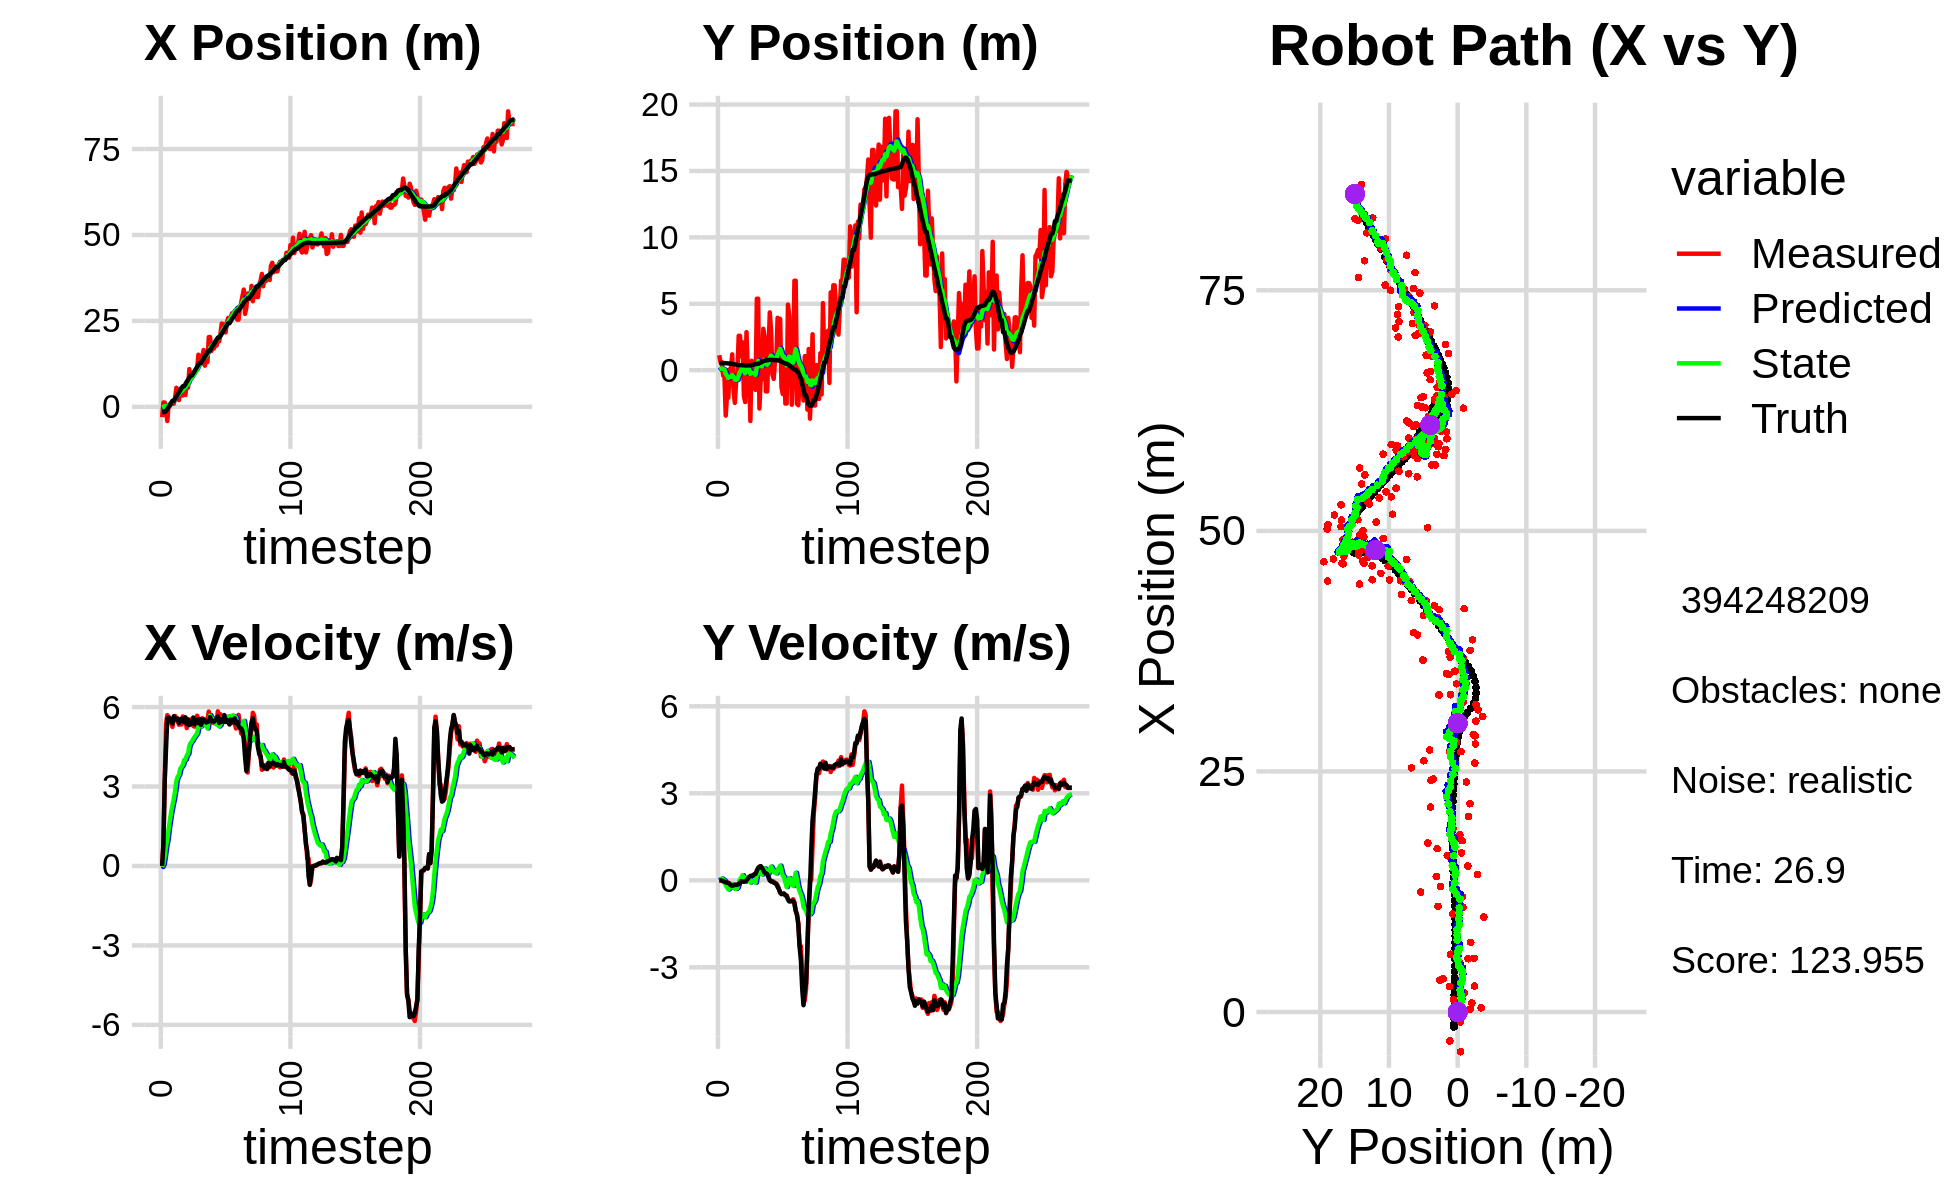

Values plotted in this chart, from the file beside it:
4.814678433675859126e-01, -3.551701303306435409e-01, 0.000000000000000000e+00, -0.000000000000000000e+00, 0.000000000000000000e+00, 0.000000000000000000e+00, 0.000000000000000000e+00, 0.000000000000000000e+00, 3.370470682920775896e-02, -2.268327213339114273e-02, 0.000000000000000000e+00, 0.000000000000000000e+00, -1.551148295251112419e+00, 5.373103622729509254e-01, 0.000000000000000000e+00, 0.000000000000000000e+00, 0.000000000000000000e+00, 2.568977834016550332e-05
-3.001968979944185989e+00, 1.128813206933280355e+00, 0.000000000000000000e+00, 0.000000000000000000e+00, 3.370470682920775896e-02, -2.268327213339114273e-02, 0.000000000000000000e+00, 0.000000000000000000e+00, -1.820257899968182880e-01, 5.436165682092736900e-02, -3.807926412652673509e-02, 2.816837997821278541e-02, -1.551148295251112419e+00, 5.373103622729509254e-01, 0.000000000000000000e+00, 0.000000000000000000e+00, 0.000000000000000000e+00, -4.826923541259020567e-04
1.272236704990483913e+00, 6.033091400153465234e-01, 8.149999964790636264e-01, -4.304536441808561796e-05, -1.858337164094709670e-01, 5.717849481874864859e-02, -3.807926412652673509e-02, 2.816837997821278541e-02, -5.746184300993795180e-02, 9.550423678140734784e-02, 6.172287100158080353e-02, 4.413835318050179229e-02, -1.517273783046747315e+00, 5.373055484991148267e-01, 8.000000000000000444e-01, 0.000000000000000000e+00, 8.000000119209289551e-01, 5.281639823806472123e-05
1.272236704990483913e+00, 6.033091400153465234e-01, 3.180991771200225138e+00, -7.232921456836718423e-03, -5.128955590977987006e-02, 9.991807209945752222e-02, 6.172287100158080353e-02, 4.413835318050179229e-02, 1.523767696053085763e-01, 1.365029669621976027e-01, 3.600950283712973099e-01, 5.989710841170366173e-02, -1.517273783046747315e+00, 5.373055484991148267e-01, 3.200000000000000178e+00, -8.999999999999999320e-03, 3.200000047683715820e+00, 2.273790538311004639e-03
-1.021784022538290371e+00, -4.084393684229941091e-01, 5.369848761522198366e+00, -4.028708581002996003e-02, 1.883862724424383017e-01, 1.424926778033679675e-01, 3.600950283712973099e-01, 5.989710841170366173e-02, 2.793314519996069611e-01, 9.277639076068792956e-02, 7.384595314265112176e-01, 2.615538611504696076e-02, -1.233525156763285890e+00, 5.366633237800705336e-01, 4.400000000000000355e+00, -2.800000000000000058e-02, 4.400000095367431641e+00, 7.502321153879165649e-03
-4.127955555993104042e+00, -4.293346252113702799e-01, 5.693839525171402016e+00, -4.271781417435963762e-02, 3.531774051422580940e-01, 9.539192937219262425e-02, 7.384595314265112176e-01, 2.615538611504696076e-02, 1.740948245461588217e-01, 4.746096685055387759e-02, 9.691380264270724743e-01, -4.129575130472910166e-03, -6.788910622554857888e-01, 5.326842816196236674e-01, 5.551999999999999602e+00, -4.599999999999999922e-02, 5.552000045776367188e+00, 9.134766645729541779e-03
4.330543879788761319e-01, -3.418266153086257031e+00, 5.635765012947186570e+00, -5.148283024851019879e-02, 2.710086271888660914e-01, 4.704800933750658692e-02, 9.691380264270724743e-01, -4.129575130472910166e-03, 5.037065836600913560e-01, -2.583340127837387423e-01, 1.383917643774134953e+00, -1.751950463312741124e-01, -3.884208159813120481e-02, 5.268336765423410339e-01, 5.604000000000000092e+00, -6.900000000000000577e-02, 5.604000091552734375e+00, 9.134766645729541779e-03
2.898493410919105728e-01, -1.822694777583277803e+00, 5.506469088842749215e+00, -7.646461599127242492e-02, 6.420983480375048735e-01, -2.758535174168661452e-01, 1.383917643774134953e+00, -1.751950463312741124e-01, 8.106280765511860720e-01, -4.091807098143221411e-01, 1.725323614402333616e+00, -2.440632946378752111e-01, 4.973517657907497447e-01, 5.197756294680946354e-01, 5.572000000000000064e+00, -8.300000000000000433e-02, 5.572000026702880859e+00, 1.388543192297220230e-02
9.339892868004306958e-01, -2.077740683137799582e+00, 5.392382973769226595e+00, -8.158567275865322155e-02, 9.831604379914193892e-01, -4.335870392781096538e-01, 1.725323614402333616e+00, -2.440632946378752111e-01, 1.162474860553956102e+00, -5.748165436857604060e-01, 2.040319145205405693e+00, -3.141983594682862257e-01, 1.132693410555835278e+00, 5.097706172259319768e-01, 5.488000000000000433e+00, -8.999999999999999667e-02, 5.488999843597412109e+00, 1.512864511460065842e-02
9.133353234027298262e-01, 7.109716078042921383e-02, 5.252900072400132458e+00, -1.075118297482987734e-01, 1.366506775074496804e+00, -6.062363796325890286e-01, 2.040319145205405693e+00, -3.141983594682862257e-01, 1.486620458726815697e+00, -5.339620720572341162e-01, 2.292971934055713312e+00, -2.686253042999655061e-01, 1.756804585650024730e+00, 4.973350710487740023e-01, 5.384000000000000341e+00, -1.280000000000000027e-01, 5.386000156402587891e+00, 2.046428062021732330e-02
9.133353234027298262e-01, 7.109716078042921383e-02, 5.534075279619135479e+00, -1.799493955933943734e-01, 1.715917652132387117e+00, -5.608246024872306501e-01, 2.292971934055713312e+00, -2.686253042999655061e-01, 1.804649161530998747e+00, -4.980734103371517452e-01, 2.527589662825787009e+00, -2.328082829409275356e-01, 1.756804585650024730e+00, 4.973350710487740023e-01, 5.650999999999999801e+00, -1.729999999999999871e-01, 5.652999877929687500e+00, 3.250516206026077271e-02
2.647693917585974166e+00, 1.193590304519164258e+00, 5.664733610502055150e+00, -1.924048600375672935e-01, 2.057408127813577625e+00, -5.213542386312445265e-01, 2.527589662825787009e+00, -2.328082829409275356e-01, 2.276760965976842410e+00, -3.598668380619867713e-01, 2.824758992614830433e+00, -1.478197338759791868e-01, 2.401290059664193066e+00, 4.774940216723220221e-01, 5.540000000000000036e+00, -1.880000000000000004e-01, 5.543000221252441406e+00, 3.395233303308486938e-02
5.538190246117546067e+00, -1.517580204755919260e+00, 5.548353440379594659e+00, -1.713954885688956653e-01, 2.559236865238325276e+00, -3.746488114495846733e-01, 2.824758992614830433e+00, -1.478197338759791868e-01, 2.991375446013008421e+00, -4.825060980636246555e-01, 3.211729640405365238e+00, -2.038296653344877363e-01, 3.039809346591793915e+00, 4.560644088136116547e-01, 5.527999999999999581e+00, -1.710000000000000131e-01, 5.531000137329101562e+00, 3.088141418993473053e-02
2.691863656123241633e+00, -2.457059586118403693e+00, 5.472905618195873068e+00, -1.514201111037966341e-01, 3.312548410053544945e+00, -5.028890645970733875e-01, 3.211729640405365238e+00, -2.038296653344877363e-01, 3.368574779161564781e+00, -6.834321867051834642e-01, 3.368845270097228894e+00, -2.940060844402789808e-01, 3.569075703707355274e+00, 4.396980164455027151e-01, 5.573000000000000398e+00, -1.590000000000000024e-01, 5.574999809265136719e+00, 2.766016870737075806e-02
1.986027836742369379e+00, -9.312355309810826931e-01, 5.333958849220425513e+00, -1.475758395845097326e-01, 3.705459306171287714e+00, -7.128327951492113845e-01, 3.368845270097228894e+00, -2.940060844402789808e-01, 3.638095724610066473e+00, -7.265710053075239427e-01, 3.442444429640628467e+00, -2.968527742894345733e-01, 4.202723622270992720e+00, 4.215549442661375434e-01, 5.402000000000000135e+00, -1.570000000000000007e-01, 5.403999805450439453e+00, 2.766016870737075806e-02
5.253951549944289034e+00, -1.736116869532837170e-01, 5.389889321236125852e+00, -1.508616716895616050e-01, 3.982340167574129453e+00, -7.562562827364673890e-01, 3.442444429640628467e+00, -2.968527742894345733e-01, 4.208003627086715603e+00, -6.948890800923697153e-01, 3.672185664638440983e+00, -2.622349933506726294e-01, 4.825297475189774588e+00, 4.038708938905972157e-01, 5.466000000000000192e+00, -1.539999999999999980e-01, 5.468999862670898438e+00, 2.798244729638099670e-02
3.307497144140779444e+00, 2.587733893406792607e+00, 5.342640083936665008e+00, -1.588070863091880780e-01, 4.575222193550559702e+00, -7.211125794274370060e-01, 3.672185664638440983e+00, -2.622349933506726294e-01, 4.536639370425530338e+00, -4.055717772397202658e-01, 3.744350340125428112e+00, -1.029082084505405781e-01, 5.460547566782407714e+00, 3.856634180757961827e-01, 5.560999999999999943e+00, -1.350000000000000089e-01, 5.563000202178955078e+00, 2.971570938825607300e-02
3.307497144140779444e+00, 2.587733893406792607e+00, 5.647358735311543754e+00, -8.509196830248841326e-02, 4.911074404438073415e+00, -4.158625980847743264e-01, 3.744350340125428112e+00, -1.029082084505405781e-01, 4.851273846288711056e+00, -1.327967349793272578e-01, 3.817923509560314344e+00, 3.721616279180747777e-02, 5.992797017441252372e+00, 3.760064973250665243e-01, 5.556000000000000050e+00, -8.300000000000000433e-02, 5.556000232696533203e+00, 1.506642904132604599e-02
5.997002669318499457e+00, 1.037162793761250645e+00, 5.585927409593775650e+00, -2.847088317549803863e-02, 5.233066197244742312e+00, -1.290751187001465128e-01, 3.817923509560314344e+00, 3.721616279180747777e-02, 5.399463749712631433e+00, -2.239495591217954829e-02, 4.005140260041865297e+00, 8.788834663894812271e-02, 5.992797017441252372e+00, 3.760064973250665243e-01, 5.429000000000000270e+00, -2.900000000000000147e-02, 5.428999900817871094e+00, 5.096850451081991196e-03
3.452502847115598961e+00, 2.101318864423082466e+00, 5.550835784066223688e+00, -4.271312683198686538e-02, 5.799977775716818051e+00, -1.360612124828473532e-02, 4.005140260041865297e+00, 8.788834663894812271e-02, 5.648235312644310113e+00, 1.793656643019443109e-01, 4.009520619525462237e+00, 1.788844110947983845e-01, 6.621071934865850217e+00, 3.715839668395927720e-01, 5.613000000000000433e+00, -4.200000000000000261e-02, 5.612999916076660156e+00, 7.694748230278491974e-03
7.241427356642415880e+00, -1.906533659967217798e+00, 5.207846003233336241e+00, -4.007385473302763068e-02, 6.049187374596856515e+00, 1.972541054114241577e-01, 4.009520619525462237e+00, 1.788844110947983845e-01, 6.228412041129208987e+00, -1.007220461120306165e-02, 4.171861307050265033e+00, 7.228231270003673825e-02, 7.257565617608245923e+00, 3.672981837637699365e-01, 5.357000000000000206e+00, -4.499999999999999833e-02, 5.356999874114990234e+00, 7.694748230278491974e-03
5.578611016294484415e+00, -2.398878709650278829e+00, 5.539840742249252159e+00, -4.200152195809666450e-02, 6.645598171834235401e+00, -2.843973341199387828e-03, 4.171861307050265033e+00, 7.228231270003673825e-02, 6.610814459525000686e+00, -2.329526627836049912e-01, 4.228996698022031708e+00, -4.240440040035863001e-02, 7.875313878355136410e+00, 3.622928696079509292e-01, 5.517000000000000348e+00, -3.799999999999999906e-02, 5.517000198364257812e+00, 7.581574842333793640e-03
1.097395765816995628e+01, 2.865135369685948508e+00, 5.397931752044081044e+00, -2.709699059173977659e-02, 7.033714129327203857e+00, -2.371931028236408667e-01, 4.228996698022031708e+00, -4.240440040035863001e-02, 7.482346197938992916e+00, 5.486167429306598731e-02, 4.533812568495692474e+00, 9.951941877500734834e-02, 8.497281193772804997e+00, 3.585962639811088870e-01, 5.320000000000000284e+00, 6.000000000000000125e-03, 5.320000171661376953e+00, 5.019841715693473816e-03
8.454106569692575235e+00, 1.158013921349983349e-01, 5.532858185139829743e+00, 3.961336522325979020e-02, 7.935727454788562341e+00, 6.481361617056671798e-02, 4.533812568495692474e+00, 9.951941877500734834e-02, 8.038230993148228976e+00, 6.699334612343328665e-02, 4.643970447865863882e+00, 9.906914792397358838e-02, 9.112731099308085447e+00, 3.620954582957636725e-01, 5.408000000000000362e+00, 5.399999999999999939e-02, 5.408999919891357422e+00, -7.159534376114606857e-03
8.454106569692575235e+00, 1.158013921349983349e-01, 5.386019703036073913e+00, 1.027699503613568460e-01, 8.502628037934815808e+00, 7.690026091583064549e-02, 4.643970447865863882e+00, 9.906914792397358838e-02, 8.536008043765937359e+00, 8.071309336126521183e-02, 4.702909166626235482e+00, 1.010027364041541087e-01, 9.112731099308085447e+00, 3.620954582957636725e-01, 5.379999999999999893e+00, 1.100000000000000006e-01, 5.381000041961669922e+00, -1.907855644822120667e-02
9.875033363977264500e+00, -3.826734380859813545e+00, 5.287315328669002668e+00, 1.334840004967385307e-01, 9.006298960428560818e+00, 9.081336700168061993e-02, 4.702909166626235482e+00, 1.010027364041541087e-01, 9.122013621674414097e+00, -2.754951673662330291e-01, 4.797166981860762291e+00, -7.480498451381084601e-02, 9.730694890250060070e+00, 3.734342288072040605e-01, 5.605000000000000426e+00, 1.509999999999999953e-01, 5.606999874114990234e+00, -2.524072118103504181e-02
1.019368197067844939e+01, 7.074739029126710932e-01, 5.261775781182706169e+00, 1.530064899963503033e-01, 9.601730319860489971e+00, -2.829756658176141304e-01, 4.797166981860762291e+00, -7.480498451381084601e-02, 9.683990538669638326e+00, -1.801790587080635275e-01, 4.866892737037819217e+00, -1.961962625973451280e-02, 1.036550438451591916e+01, 3.893949377972272252e-01, 5.352000000000000313e+00, 1.600000000000000033e-01, 5.354000091552734375e+00, -2.907067723572254181e-02
1.087875306639209683e+01, -7.693495319635158536e-01, 5.276769309889015602e+00, 1.534424848572898681e-01, 1.017067981237341989e+01, -1.821410213340369788e-01, 4.866892737037819217e+00, -1.961962625973451280e-02, 1.026157527353740484e+01, -2.297705599264672216e-01, 4.938206366281235660e+00, -3.823096587597368812e-02, 1.098164474991419048e+01, 4.073870619341251054e-01, 5.459999999999999964e+00, 1.580000000000000016e-01, 5.461999893188476562e+00, -2.907067723572254181e-02
1.105791288613768053e+01, -4.051291807266917955e-01, 5.674392283709639884e+00, 1.720515339117027476e-01, 1.075539591016552876e+01, -2.335936565140645793e-01, 4.938206366281235660e+00, -3.823096587597368812e-02, 1.082307502121358844e+01, -2.406249281762533887e-01, 5.015164304930308070e+00, -3.638555429238059941e-02, 1.161233818574435794e+01, 4.275930057195534428e-01, 5.520999999999999908e+00, 2.119999999999999940e-01, 5.526000022888183594e+00, -3.031141124665737152e-02
1.516717016719301192e+01, -1.479512410235044317e+00, 5.496833936943072985e+00, 2.140487613938458766e-01, 1.132459145170661863e+01, -2.442634836054914382e-01, 5.015164304930308070e+00, -3.638555429238059941e-02, 1.172826833380184652e+01, -3.493541444247567074e-01, 5.257761278776774461e+00, -8.066440132241725625e-02, 1.223900902322562168e+01, 4.525875286699324596e-01, 5.394000000000000128e+00, 2.220000000000000029e-01, 5.397999763488769531e+00, -3.892070800065994263e-02
1.245956173584679050e+01, 5.381864211027809652e+00, 5.477293045579686215e+00, 2.906670904960422797e-01, 1.225404446167952344e+01, -3.574205845569984330e-01, 5.257761278776774461e+00, -8.066440132241725625e-02, 1.228559599351709863e+01, 1.968436557382177154e-01, 5.286791881654356651e+00, 1.947462612302513496e-01, 1.276418983962964226e+01, 4.806672549149375029e-01, 5.549000000000000377e+00, 3.370000000000000218e-01, 5.559000015258789062e+00, -5.301792174577713013e-02
1.245956173584679050e+01, 5.381864211027809652e+00, 5.306560033608208826e+00, 3.779185576141030900e-01, 1.281427518168253421e+01, 2.163182818612428560e-01, 5.286791881654356651e+00, 1.947462612302513496e-01, 1.278031309932567616e+01, 7.086249148411547516e-01, 5.269719978637561475e+00, 4.356364108068579988e-01, 1.276418983962964226e+01, 4.806672549149375029e-01, 5.322000000000000064e+00, 4.249999999999999889e-01, 5.339000225067138672e+00, -7.109720259904861450e-02
1.430154472583109282e+01, -2.883858377386139704e+00, 5.578963594850881336e+00, 4.732504104875684403e-01, 1.330728509718943187e+01, 7.521885559218405293e-01, 5.269719978637561475e+00, 4.356364108068579988e-01, 1.342122581667615933e+01, 4.128360396216071981e-01, 5.347787013533986666e+00, 2.737025195602519334e-01, 1.338378632132476476e+01, 5.256851359855576611e-01, 5.464000000000000412e+00, 4.650000000000000244e-01, 5.484000205993652344e+00, -8.462506532669067383e-02
1.654090893307168031e+01, -5.500171529595447861e-01, 5.487751659297853024e+00, 4.833847251189264393e-01, 1.395600451802955888e+01, 4.402062915776324137e-01, 5.347787013533986666e+00, 2.737025195602519334e-01, 1.421809715459125556e+01, 3.563537186017886049e-01, 5.495727717015332026e+00, 2.386645789085477531e-01, 1.401134598269353759e+01, 5.791746029368834980e-01, 5.530999999999999694e+00, 4.869999999999999885e-01, 5.552000045776367188e+00, -8.785753697156906128e-02
1.197499144139159100e+01, -6.972968448407766973e-01, 5.533932504340334013e+00, 4.349636194894606067e-01, 1.476766992629278796e+01, 3.802201764926433913e-01, 5.495727717015332026e+00, 2.386645789085477531e-01, 1.449424721527760873e+01, 2.876104541060050535e-01, 5.351591100580329829e+00, 1.991008017961686805e-01, 1.464389145408891757e+01, 6.347850691073683160e-01, 5.459999999999999964e+00, 4.279999999999999916e-01, 5.477000236511230469e+00, -7.843811064958572388e-02
1.408352899600813224e+01, 3.115796728277418826e+00, 5.371486438333774593e+00, 3.025469784688419317e-01, 1.502940632533564091e+01, 3.075205342856219271e-01, 5.351591100580329829e+00, 1.991008017961686805e-01, 1.493715584102931615e+01, 5.752512648337706480e-01, 5.303348580179282123e+00, 3.300783495786683286e-01, 1.516545212330100334e+01, 6.753653714731761015e-01, 5.415000000000000036e+00, 3.489999999999999769e-01, 5.426000118255615234e+00, -5.626517906785011292e-02
1.305317342269328051e+01, 2.485059960148576330e+00, 5.516256961482056020e+00, 3.107011244119996518e-01, 1.546749069904724472e+01, 6.082590997916375031e-01, 5.303348580179282123e+00, 3.300783495786683286e-01, 1.524035850485894095e+01, 7.833838566315912688e-01, 5.193645199706147686e+00, 4.135858498453810483e-01, 1.578925240041067646e+01, 7.100604613510903551e-01, 5.450999999999999623e+00, 2.640000000000000124e-01, 5.456999778747558594e+00, -5.626517906785011292e-02
2.030551469334361414e+01, -1.597651945492041259e+00, 5.830086347643635314e+00, 2.840086831446985149e-01, 1.575972302482955634e+01, 8.247424416161294181e-01, 5.193645199706147686e+00, 4.135858498453810483e-01, 1.624069974650360138e+01, 5.920910996042431096e-01, 5.486151637675652282e+00, 2.988113911350039897e-01, 1.641486847461839815e+01, 7.405343193074933605e-01, 5.447000000000000064e+00, 2.500000000000000000e-01, 5.453000068664550781e+00, -4.867583885788917542e-02
2.030551469334361414e+01, -1.597651945492041259e+00, 5.567424674019394892e+00, 2.257582704950899799e-01, 1.678931491027116607e+01, 6.219722387177435419e-01, 5.486151637675652282e+00, 2.988113911350039897e-01, 1.714022591219507419e+01, 4.107595967543720139e-01, 5.678350261390717080e+00, 1.957247745762230595e-01, 1.641486847461839815e+01, 7.405343193074933605e-01, 5.621999999999999886e+00, 2.119999999999999940e-01, 5.625999927520751953e+00, -4.052765294909477234e-02
1.623942667272851637e+01, 1.503699227226612534e+00, 5.698502824621360041e+00, 1.306268862255231811e-01, 1.770806093833414607e+01, 4.303320742119943199e-01, 5.678350261390717080e+00, 1.957247745762230595e-01, 1.756427445803251430e+01, 5.281654665911457158e-01, 5.602556020347338794e+00, 2.410221192979722371e-01, 1.705775177481526583e+01, 7.655847506177076989e-01, 5.493999999999999773e+00, 1.049999999999999961e-01, 5.494999885559082031e+00, -2.291900478303432465e-02
1.755452920544085060e+01, 4.354301734765907206e+00, 5.441955688291571391e+00, 2.193927369390782575e-02, 1.812453006006724721e+01, 5.522676785209429395e-01, 5.602556020347338794e+00, 2.410221192979722371e-01, 1.806006681199709618e+01, 8.992957879381100472e-01, 5.559183551873120521e+00, 4.019838891069064113e-01, 1.769107925924608793e+01, 7.785854765460535898e-01, 5.482000000000000206e+00, -5.000000000000000104e-03, 5.481999874114990234e+00, -4.031483549624681473e-03
1.697777187831606582e+01, 2.970485075363654026e+00, 5.390855117440443323e+00, -3.949533823963028573e-02, 1.861598516718440877e+01, 9.394941768488006550e-01, 5.559183551873120521e+00, 4.019838891069064113e-01, 1.844578799694016524e+01, 1.110972506483921540e+00, 5.458827155589731639e+00, 4.732680316390427411e-01, 1.821573174055616917e+01, 7.795117928569650356e-01, 5.448000000000000398e+00, -3.500000000000000333e-02, 5.447999954223632812e+00, 7.326227612793445587e-03
1.840945839930157391e+01, -3.092792493764221495e-01, 5.492815852683841982e+00, -4.498159369336428293e-02, 1.899167071249913974e+01, 1.158299309647825792e+00, 5.458827155589731639e+00, 4.732680316390427411e-01, 1.893600573475880111e+01, 9.985333735569388303e-01, 5.430934308566886415e+00, 3.838401896142337177e-01, 1.884324944034985094e+01, 7.755578289053739471e-01, 5.498000000000000220e+00, -4.000000000000000083e-02, 5.498000144958496094e+00, 8.188985288143157959e-03
1.781351983551233431e+01, -6.522383404362760428e-01, 5.376819566641758641e+00, -4.403168057983166545e-02, 1.947909916561549082e+01, 1.036917392518362124e+00, 5.430934308566886415e+00, 3.838401896142337177e-01, 1.931207434684035817e+01, 8.602543588651957451e-01, 5.338598263908337138e+00, 2.885503826325979126e-01, 1.947608101432522076e+01, 7.698962977357554083e-01, 5.530999999999999694e+00, -7.900000000000000078e-02, 5.531000137329101562e+00, 8.188985288143157959e-03
1.905311095772860241e+01, 6.985516830996473248e-01, 5.840276280867747083e+00, -9.195052453773451540e-02, 1.984593417323119269e+01, 8.891093971284554920e-01, 5.338598263908337138e+00, 2.885503826325979126e-01, 1.979354135923582092e+01, 8.549528678866448184e-01, 5.338349631593104050e+00, 2.627547701903961697e-01, 2.012116825579558466e+01, 7.594577805731748121e-01, 5.650999999999999801e+00, -1.010000000000000064e-01, 5.651999950408935547e+00, 1.574290730059146881e-02
1.905311095772860241e+01, 6.985516830996473248e-01, 5.299884529657449939e+00, -1.087484530633572311e-01, 2.032737632239513204e+01, 8.812283449056844686e-01, 5.338349631593104050e+00, 2.627547701903961697e-01, 2.019974350681950170e+01, 8.481966355543832936e-01, 5.267950429620924524e+00, 2.377213023061004737e-01, 2.012116825579558466e+01, 7.594577805731748121e-01, 5.400999999999999801e+00, -1.239999999999999991e-01, 5.401999950408935547e+00, 2.051614411175251007e-02
2.129346072672348456e+01, 3.945055155995763840e+00, 5.729573417099915744e+00, -1.667663482728360680e-01, 2.072653854978159416e+01, 8.719687657849933826e-01, 5.267950429620924524e+00, 2.377213023061004737e-01, 2.080617159512141257e+01, 1.142710385856890554e+00, 5.336103500971703717e+00, 3.575038944778912153e-01, 2.064774906658710307e+01, 7.484432746667040171e-01, 5.541999999999999815e+00, -2.250000000000000056e-01, 5.546000003814697266e+00, 2.909802645444869995e-02
2.422229540402858916e+01, 3.544151692282012434e+00, 5.335988401975198414e+00, -2.925103523172198350e-01, 2.133978194521858285e+01, 1.178460775304679631e+00, 5.336103500971703717e+00, 3.575038944778912153e-01, 2.162402133687389849e+01, 1.372379750465243520e+00, 5.488134025015604323e+00, 4.343776504027693774e-01, 2.128183281479751798e+01, 7.283999005642863844e-01, 5.439000000000000057e+00, -2.989999999999999880e-01, 5.447999954223632812e+00, 5.476358905434608459e-02
2.407129657279135415e+01, 3.864193691075354042e+00, 5.650607967332316406e+00, -4.307162920104140036e-01, 2.217283473937546034e+01, 1.415817515505520374e+00, 5.488134025015604323e+00, 4.343776504027693774e-01, 2.236839410771443326e+01, 1.608277676476890683e+00, 5.601732346276405039e+00, 5.052267896043887152e-01, 2.190882313256027558e+01, 6.927504670831177158e-01, 5.461999999999999744e+00, -4.149999999999999800e-01, 5.477000236511230469e+00, 7.607765495777130127e-02
2.389884913013834478e+01, -1.262424813021156611e+00, 5.438978739043007771e+00, -4.552760426570547359e-01, 2.292856734234207394e+01, 1.658800355437329621e+00, 5.601732346276405039e+00, 5.052267896043887152e-01, 2.301588105625300074e+01, 1.343850988072156083e+00, 5.639424615379762251e+00, 3.304570878490763475e-01, 2.254080975113756580e+01, 6.444499623475077321e-01, 5.697000000000000064e+00, -4.769999999999999796e-01, 5.717000007629394531e+00, 8.351147919893264771e-02
2.164621758492468118e+01, -1.794842766133173173e+00, 5.480718776546359194e+00, -4.601322553485832634e-01, 2.357982351779097741e+01, 1.376896696857063729e+00, 5.639424615379762251e+00, 3.304570878490763475e-01, 2.338099227585143680e+01, 1.045741368191360099e+00, 5.524284816655446129e+00, 1.521248333232898264e-01, 2.318083870407038916e+01, 5.908288490339670407e-01, 5.439000000000000057e+00, -4.620000000000000218e-01, 5.458000183105468750e+00, 8.375830948352813721e-02
2.463502055428521942e+01, 9.344983948808905927e-01, 5.559441824262701282e+00, -4.667414274244510719e-01, 2.393342075751698061e+01, 1.060953851523689151e+00, 5.524284816655446129e+00, 1.521248333232898264e-01, 2.400441283996206110e+01, 1.022603122772750339e+00, 5.564204295481331997e+00, 1.184170349481143136e-01, 2.370454323295899712e+01, 5.477697210058013466e-01, 5.519000000000000128e+00, -4.550000000000000155e-01, 5.538000106811523438e+00, 8.375830948352813721e-02
2.587138700473896336e+01, -2.510450699388496965e+00, 5.627043915044468214e+00, -4.975737879881138581e-01, 2.456083326951019430e+01, 1.034444826267561846e+00, 5.564204295481331997e+00, 1.184170349481143136e-01, 2.469329740009088070e+01, 6.757885782141250797e-01, 5.638537253378815173e+00, -6.877684831104066698e-02, 2.433163845544779136e+01, 4.917186703028939010e-01, 5.429000000000000270e+00, -5.230000000000000204e-01, 5.453999996185302734e+00, 8.819603919982910156e-02
2.587138700473896336e+01, -2.510450699388496965e+00, 5.380329312612999182e+00, -5.262071575336090268e-01, 2.525715112542876284e+01, 6.689108933830210102e-01, 5.638537253378815173e+00, -6.877684831104066698e-02, 2.530444845015067301e+01, 3.513074040765657990e-01, 5.649540226352423034e+00, -2.323641074381746219e-01, 2.433163845544779136e+01, 4.917186703028939010e-01, 5.341999999999999638e+00, -5.310000000000000275e-01, 5.368000030517578125e+00, 9.749197959899902344e-02
2.611077320584676897e+01, 4.937149762161756605e+00, 5.568111495545730705e+00, -6.419965630634387743e-01, 2.586940247278591443e+01, 3.280709933327483618e-01, 5.649540226352423034e+00, -2.323641074381746219e-01, 2.588901842943661080e+01, 7.425655057403415249e-01, 5.655524238957170269e+00, -4.379359262791268637e-02, 2.494797337104190760e+01, 4.303238376183308733e-01, 5.530000000000000249e+00, -6.540000000000000258e-01, 5.568999767303466797e+00, 1.147919148206710815e-01
2.721996474305482394e+01, 4.078118471949685464e+00, 5.401274988413720557e+00, -7.119915735154970227e-01, 2.645457085333232783e+01, 7.381861464775502091e-01, 5.655524238957170269e+00, -4.379359262791268637e-02, 2.651697739067419590e+01, 1.022646278395526576e+00, 5.674828159828030572e+00, 7.603555404048108202e-02, 2.558368885536583903e+01, 3.562039426110004126e-01, 5.464000000000000412e+00, -7.259999999999999787e-01, 5.513000011444091797e+00, 1.310635209083557129e-01
2.707338053044685822e+01, 1.174000008762714264e+00, 5.437211850405388347e+00, -7.224636727644139222e-01, 2.708446020665699905e+01, 1.030249833799574688e+00, 5.674828159828030572e+00, 7.603555404048108202e-02, 2.707115349187557740e+01, 1.009536508585214598e+00, 5.654554687784570710e+00, 4.633545564465020583e-02, 2.610611641461487409e+01, 2.875518631971432648e-01, 5.424999999999999822e+00, -7.209999999999999742e-01, 5.473000049591064453e+00, 1.321001201868057251e-01
2.785490667839426138e+01, -2.598406688660213515e+00, 5.410447138144614421e+00, -7.189073404285752922e-01, 2.763660896065403350e+01, 1.014170054149679645e+00, 5.654554687784570710e+00, 4.633545564465020583e-02, 2.764558753389979628e+01, 6.427810170804026946e-01, 5.645842008381303678e+00, -1.506588744468148056e-01, 2.673217117844673041e+01, 2.048808178741380326e-01, 5.575999999999999623e+00, -7.119999999999999662e-01, 5.620999813079833984e+00, 1.321001201868057251e-01
2.805065703441053415e+01, 1.664052475363889949e-01, 5.192243426980084564e+00, -6.518397954266275107e-01, 2.821017173473792639e+01, 6.277151296357211807e-01, 5.645842008381303678e+00, -1.506588744468148056e-01, 2.817112571375034946e+01, 5.630162078942475556e-01, 5.599842777398931659e+00, -1.940849520601494183e-01, 2.736240684999124895e+01, 1.255139844389472625e-01, 5.389999999999999680e+00, -7.089999999999999636e-01, 5.435999870300292969e+00, 1.248877048492431641e-01
2.537719905420809496e+01, 6.735033227474026774e+00, 5.474392553422803509e+00, -7.460912979247851240e-01, 2.873110999149024281e+01, 5.436077126882326027e-01, 5.599842777398931659e+00, -1.940849520601494183e-01, 2.839393159156607283e+01, 1.100327191506658586e+00, 5.412543629554194879e+00, 5.914538309537553662e-02, 2.798461115410551869e+01, 3.832454853584394555e-02, 5.447000000000000064e+00, -8.060000000000000497e-01, 5.506000041961669922e+00, 1.354529708623886108e-01
2.537719905420809496e+01, 6.735033227474026774e+00, 5.705520402767480626e+00, -1.042611694797473731e+00, 2.893518595452149356e+01, 1.106241729816196173e+00, 5.412543629554194879e+00, 5.914538309537553662e-02, 2.859939190117226815e+01, 1.586685136811248453e+00, 5.249151539180284765e+00, 2.621969433779759440e-01, 2.798461115410551869e+01, 3.832454853584394555e-02, 5.278999999999999915e+00, -1.054999999999999938e+00, 5.382999897003173828e+00, 1.807431131601333618e-01
... 213 more rows
